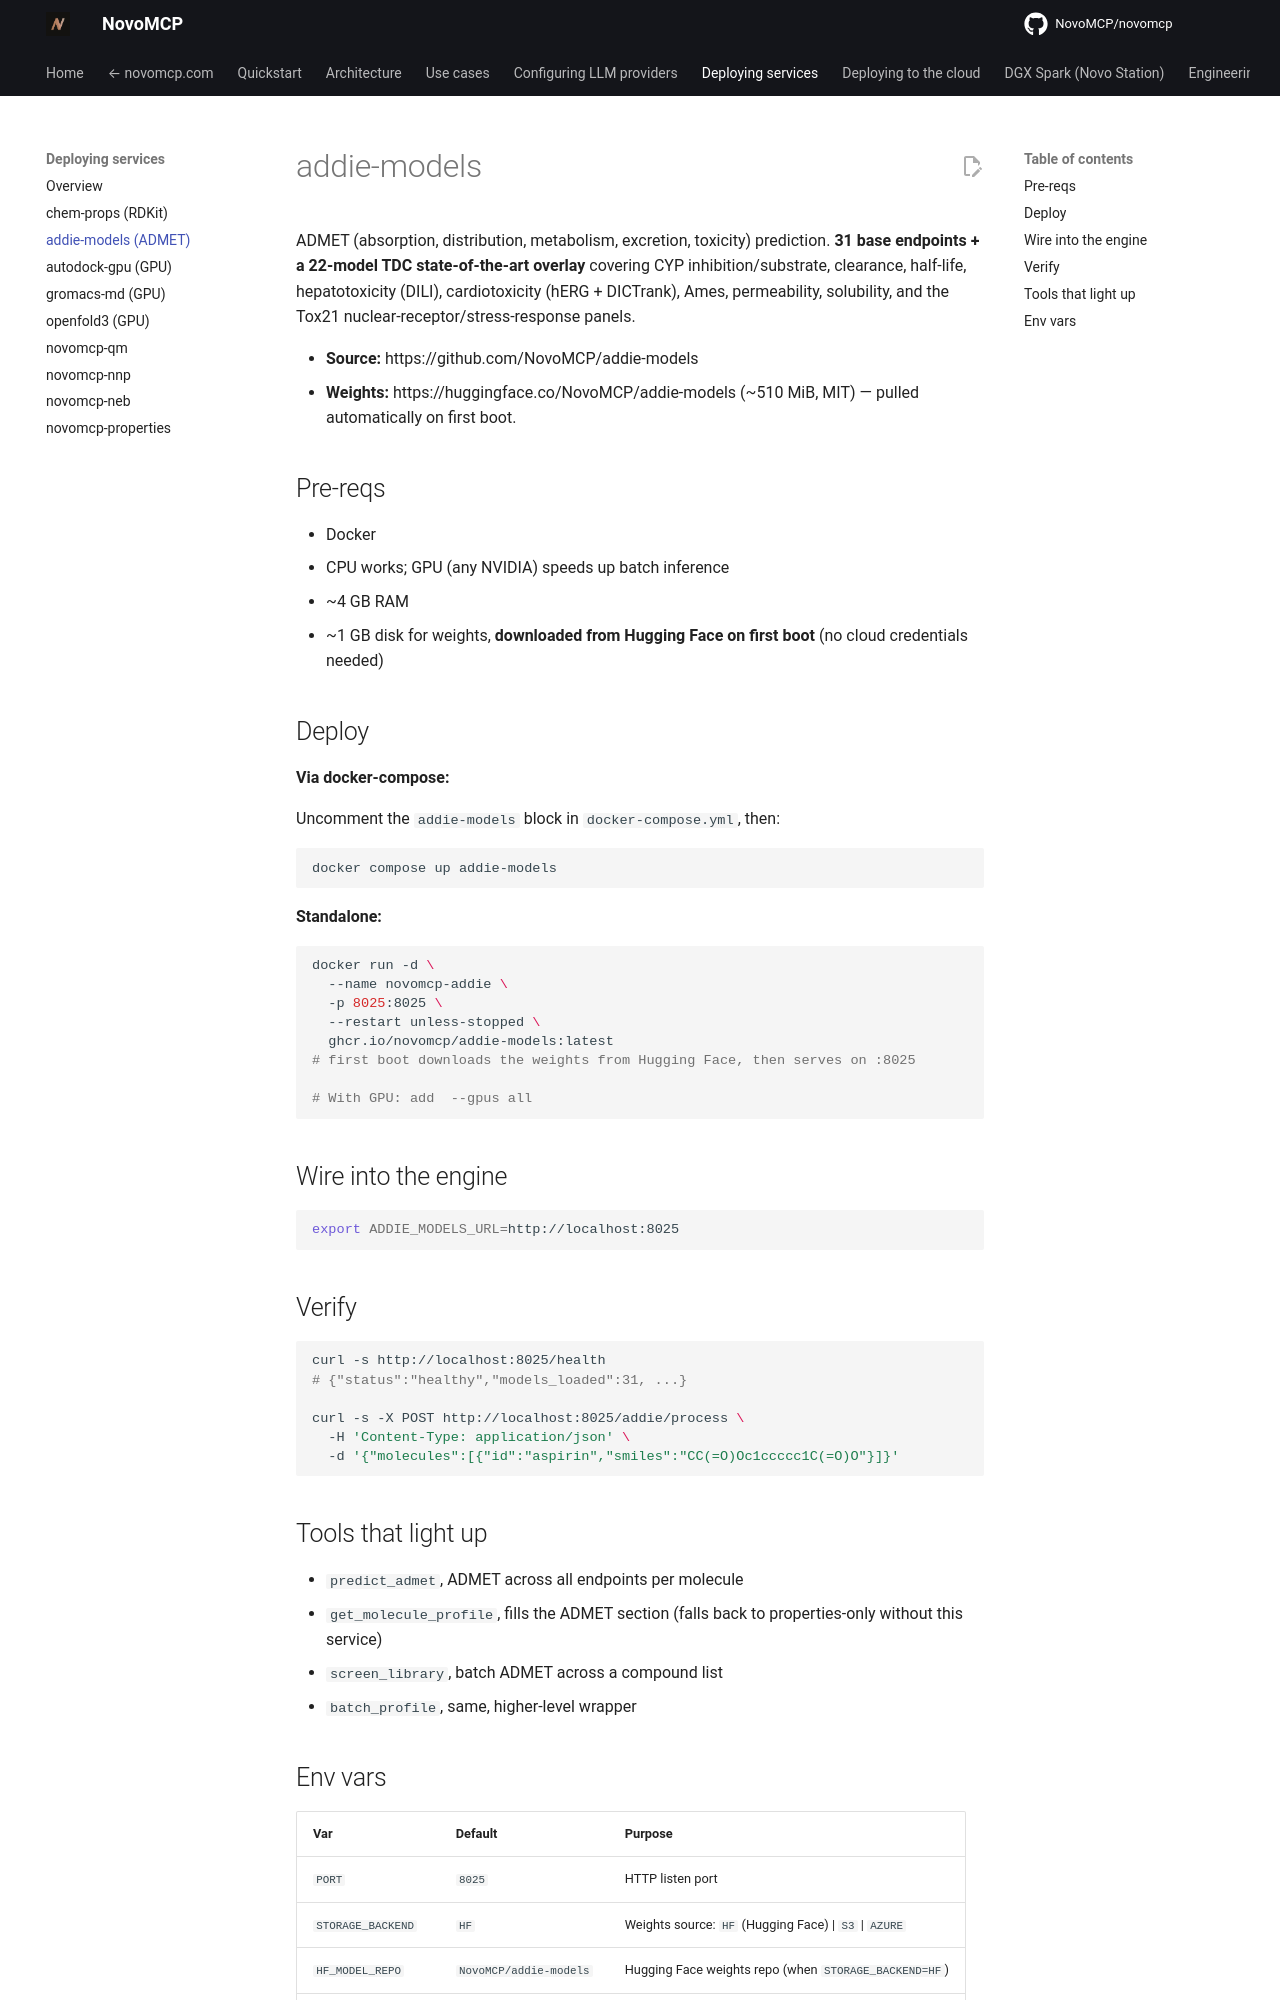

repository: NovoMCP/novomcp · page: deploying-services/addie-models/index.html · generator: mkdocs

# addie-models

ADMET (absorption, distribution, metabolism, excretion, toxicity) prediction. **31 base endpoints + a 22-model TDC state-of-the-art overlay** covering CYP inhibition/substrate, clearance, half-life, hepatotoxicity (DILI), cardiotoxicity (hERG + DICTrank), Ames, permeability, solubility, and the Tox21 nuclear-receptor/stress-response panels.

- **Source:** https://github.com/NovoMCP/addie-models
- **Weights:** https://huggingface.co/NovoMCP/addie-models (~510 MiB, MIT) — pulled automatically on first boot.

## Pre-reqs

- Docker
- CPU works; GPU (any NVIDIA) speeds up batch inference
- ~4 GB RAM
- ~1 GB disk for weights, **downloaded from Hugging Face on first boot** (no cloud credentials needed)

## Deploy

**Via docker-compose:**

Uncomment the `addie-models` block in `docker-compose.yml`, then:
```bash
docker compose up addie-models
```

**Standalone:**

```bash
docker run -d \
  --name novomcp-addie \
  -p 8025:8025 \
  --restart unless-stopped \
  ghcr.io/novomcp/addie-models:latest
# first boot downloads the weights from Hugging Face, then serves on :8025

# With GPU: add  --gpus all
```

## Wire into the engine

```bash
export ADDIE_MODELS_URL=http://localhost:8025
```

## Verify

```bash
curl -s http://localhost:8025/health
# {"status":"healthy","models_loaded":31, ...}

curl -s -X POST http://localhost:8025/addie/process \
  -H 'Content-Type: application/json' \
  -d '{"molecules":[{"id":"aspirin","smiles":"CC(=O)Oc1ccccc1C(=O)O"}]}'
```

## Tools that light up

- `predict_admet`, ADMET across all endpoints per molecule
- `get_molecule_profile`, fills the ADMET section (falls back to properties-only without this service)
- `screen_library`, batch ADMET across a compound list
- `batch_profile`, same, higher-level wrapper
